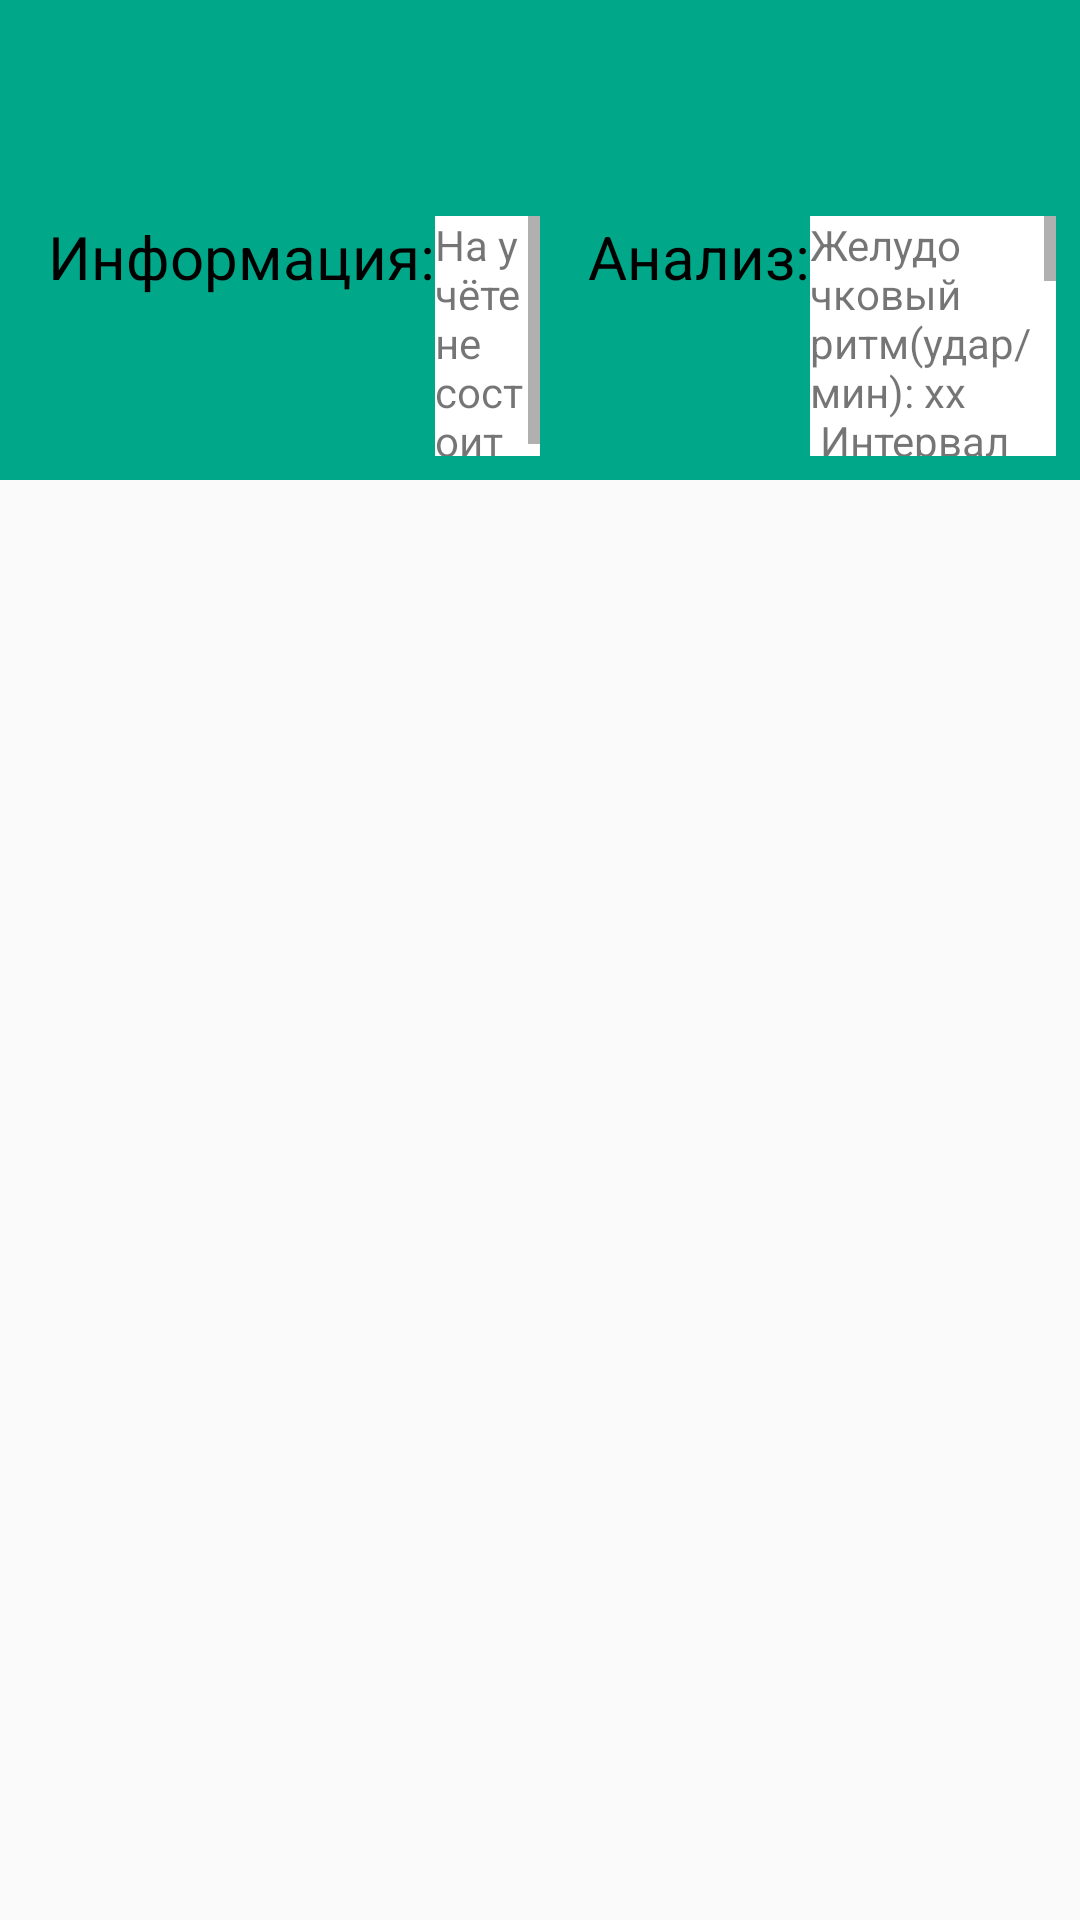

Layout XML and referenced resources for this Android screen:
<!-- AndroidManifest.xml: application theme AppTheme -->
<!-- res/layout/activity_ecg.xml -->
<RelativeLayout
    xmlns:android="http://schemas.android.com/apk/res/android"
    xmlns:app="http://schemas.android.com/apk/res-auto"
    android:id="@+id/containerECG"
    android:layout_width="match_parent"
    android:layout_height="match_parent">

    <LinearLayout
        android:id="@+id/llToolbar"
        android:layout_width="match_parent"
        android:layout_height="wrap_content"
        android:layout_alignParentTop="true"
        android:orientation="vertical"
        android:descendantFocusability="blocksDescendants">

        <include
            layout="@layout/toolbar"/>

    </LinearLayout>

    <LinearLayout
        android:id="@+id/llExtraInfo"
        android:layout_width="match_parent"
        android:layout_height="wrap_content"
        android:layout_below="@+id/llToolbar"
        android:paddingBottom="@dimen/dp8"
        android:orientation="horizontal"
        android:background="@color/primary">

        <LinearLayout
            android:layout_width="match_parent"
            android:layout_height="match_parent"
            android:layout_weight="1">

            <TextView
                android:layout_width="wrap_content"
                android:layout_height="wrap_content"
                android:layout_marginTop="@dimen/dp16"
                android:layout_marginLeft="@dimen/dp16"
                android:layout_marginStart="@dimen/dp16"
                android:textColor="@android:color/black"
                android:textSize="@dimen/sp20"
                android:text="@string/patient_ecg_info"/>

            <ScrollView
                android:layout_width="0dp"
                android:layout_height="80dp"
                android:layout_marginTop="@dimen/dp16"
                android:background="@android:color/white"
                android:layout_weight="1">

                <TextView
                    android:id="@+id/tvUserInfo"
                    android:layout_width="match_parent"
                    android:layout_height="wrap_content"
                    android:scrollbars="vertical"
                    android:background="#ffffffff"
                    android:text="@string/stub_ecg_info"/>
            </ScrollView>

        </LinearLayout>

        <LinearLayout
            android:layout_width="match_parent"
            android:layout_height="match_parent"
            android:layout_weight="1">

            <TextView
                android:layout_width="wrap_content"
                android:layout_height="wrap_content"
                android:layout_marginTop="@dimen/dp16"
                android:layout_marginLeft="@dimen/dp16"
                android:layout_marginStart="@dimen/dp16"
                android:textColor="@android:color/black"
                android:textSize="@dimen/sp20"
                android:text="@string/ecg_analysis_header"/>

            <ScrollView
                android:layout_width="0dp"
                android:layout_height="80dp"
                android:layout_marginTop="@dimen/dp16"
                android:layout_marginRight="@dimen/dp8"
                android:layout_marginEnd="@dimen/dp8"
                android:layout_weight="1">

                <TextView
                    android:id="@+id/tvWaveAnalysis"
                    android:layout_width="match_parent"
                    android:layout_height="wrap_content"
                    android:scrollbars="vertical"
                    android:background="#ffffffff"
                    android:text="@string/ecg_analysis_stub"/>
            </ScrollView>

        </LinearLayout>


    </LinearLayout>

    <RelativeLayout
        android:id="@+id/rvEcgViewContainer"
        android:layout_width="match_parent"
        android:layout_height="match_parent"
        android:layout_below="@+id/llExtraInfo"
        android:layout_alignParentLeft="true"
        android:layout_alignParentStart="true"/>

</RelativeLayout>
<!-- res/layout/toolbar.xml (included above) -->
<?xml version="1.0" encoding="utf-8"?>
<android.support.v7.widget.Toolbar
    android:id="@+id/mainActivityToolbar"
    xmlns:android="http://schemas.android.com/apk/res/android"
    android:layout_width="match_parent"
    android:layout_height="wrap_content"
    android:elevation="4dp"
    android:fitsSystemWindows="true"
    android:minHeight="?attr/actionBarSize"
    app:popupTheme="@style/ThemeOverlay.AppCompat.Dark"
    android:theme="@style/AppTheme.Toolbar"
    xmlns:app="http://schemas.android.com/apk/res-auto"/>
<!-- resources referenced by this layout -->
<resources>
  <color name="primary">#00A789</color>
  <dimen name="dp16">16dp</dimen>
  <dimen name="dp8">8dp</dimen>
  <dimen name="sp20">20sp</dimen>
  <string name="ecg_analysis_header">Анализ:</string>
  <string name="ecg_analysis_stub">Желудочковый ритм(удар/мин): хх \n Интервал PR(мс): хх \n Интервал P/QRS/T(мс): хх \n Интервал QT/QTC(мс): хх \n Ось P/QRS/T(град): хх \n Амплитуда RV5/SV1(мВ): хх \n</string>
  <string name="patient_ecg_info">Информация:</string>
  <string name="stub_ecg_info">На учёте не состоит</string>
  <style name="AppTheme.Toolbar" parent="ThemeOverlay.AppCompat.Dark.ActionBar">
          <item name="android:background">@color/primary</item>
          <item name="colorControlNormal">#ffffff</item>
          <item name="android:actionButtonStyle">@style/ActionButton</item>
          <item name="actionButtonStyle">@style/ActionButton</item>
      </style>
  <style name="AppTheme" parent="Theme.AppCompat.Light.NoActionBar">
          <item name="colorPrimary">@color/primary</item>
          <item name="colorPrimaryDark">@color/primary_dark</item>
          <item name="colorAccent">@color/primary</item>
  
          <item name="android:windowContentTransitions">true</item>
      </style>
  <style name="ActionButton">
          <item name="android:textSize">14sp</item>
          <item name="android:fontFamily">sans-serif-medium</item>
      </style>
  <color name="primary_dark">#008B71</color>
</resources>
